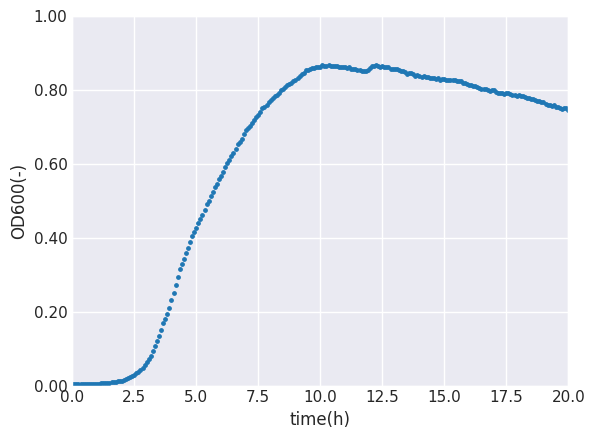

Source code (Python): (Note: this script raises an exception after producing the figure.)
import numpy as np
import matplotlib.pyplot as plt
import seaborn as sns
from numpy.linalg import inv

OD600 = [
    0.0038999969999999884,
    0.003599999999999992,
    0.0033999959999999885,
    0.003700001999999994,
    0.0038999969999999884,
    0.00399999899999999,
    0.004100000999999992,
    0.004100000999999992,
    0.00449999999999999,
    0.004600001999999992,
    0.004899998999999988,
    0.004600001999999992,
    0.005199996999999998,
    0.005400000999999988,
    0.00600000299999999,
    0.0064000029999999875,
    0.006999997999999993,
    0.006699999999999998,
    0.006900003999999987,
    0.00879999799999999,
    0.00929999899999999,
    0.009599996999999985,
    0.011099999999999985,
    0.011899998999999994,
    0.013599997999999988,
    0.015100000999999988,
    0.017199998999999994,
    0.01950000099999999,
    0.022300002999999985,
    0.02490000299999999,
    0.028900002999999994,
    0.03299999799999999,
    0.037900007,
    0.04230000699999999,
    0.048500007,
    0.054799995000000004,
    0.06379999799999998,
    0.071699998,
    0.081000006,
    0.093300006,
    0.10669999399999998,
    0.11999999599999998,
    0.134299999,
    0.150500005,
    0.16929999599999995,
    0.18120000399999997,
    0.19319999799999998,
    0.20989999799999998,
    0.23080000899999997,
    0.25169999,
    0.27089998699999995,
    0.293800002,
    0.31459999699999996,
    0.32879999899999995,
    0.343800014,
    0.359900004,
    0.373200005,
    0.388899988,
    0.40390000299999995,
    0.416699982,
    0.427700019,
    0.439399993,
    0.45070002099999995,
    0.46280000199999993,
    0.47580001399999994,
    0.49029997599999997,
    0.5005,
    0.5136000279999999,
    0.523699975,
    0.536100006,
    0.54660002,
    0.558700001,
    0.5671000239999999,
    0.579200006,
    0.590199983,
    0.601100004,
    0.60940001,
    0.620399988,
    0.6292999739999999,
    0.639499998,
    0.652900016,
    0.658899999,
    0.668300009,
    0.680500007,
    0.690499997,
    0.69740001,
    0.7029999849999999,
    0.710899985,
    0.719400024,
    0.7255000229999999,
    0.731399989,
    0.7392999889999999,
    0.749900019,
    0.753400004,
    0.760399973,
    0.766800022,
    0.772699988,
    0.778900003,
    0.7829000119999999,
    0.785000002,
    0.792900002,
    0.798400021,
    0.803499973,
    0.806799984,
    0.814600027,
    0.815900004,
    0.818999982,
    0.8232999799999999,
    0.826400018,
    0.833200014,
    0.838799989,
    0.843700027,
    0.846299982,
    0.853499985,
    0.853600001,
    0.857600009,
    0.8595000269999999,
    0.860399997,
    0.863300002,
    0.861500001,
    0.863000011,
    0.867099977,
    0.8657999989999999,
    0.864800012,
    0.8675999999999999,
    0.864900029,
    0.8651000019999999,
    0.864100015,
    0.864699996,
    0.863000011,
    0.861600018,
    0.862799978,
    0.8606999869999999,
    0.859299994,
    0.8610999939999999,
    0.856500006,
    0.857200003,
    0.8559999819999999,
    0.854599988,
    0.853300011,
    0.852399981,
    0.8512999769999999,
    0.850699997,
    0.854199982,
    0.8584999799999999,
    0.863400018,
    0.865699983,
    0.8664999959999999,
    0.865299976,
    0.8624999879999999,
    0.864699996,
    0.862700021,
    0.862199998,
    0.8609999779999999,
    0.857200003,
    0.856900012,
    0.857499993,
    0.856699979,
    0.852699971,
    0.850400007,
    0.85059998,
    0.847399986,
    0.8436000109999999,
    0.844700015,
    0.844700015,
    0.842600024,
    0.838799989,
    0.8407000059999999,
    0.837299979,
    0.835899985,
    0.838200009,
    0.834399974,
    0.833900011,
    0.8330999969999999,
    0.8324,
    0.831700003,
    0.830000019,
    0.831100023,
    0.827699995,
    0.828999972,
    0.828500009,
    0.8272999879999999,
    0.827199972,
    0.8265999909999999,
    0.827400005,
    0.828100002,
    0.824399984,
    0.823500013,
    0.823100007,
    0.819200015,
    0.8174999709999999,
    0.816400027,
    0.8138000129999999,
    0.8138000129999999,
    0.8105000019999999,
    0.810699975,
    0.807700014,
    0.8050999999999999,
    0.803599989,
    0.801900005,
    0.803000009,
    0.799500024,
    0.79660002,
    0.798800027,
    0.798400021,
    0.794700003,
    0.7927999849999999,
    0.790699995,
    0.7905000209999999,
    0.7894999739999999,
    0.7916000249999999,
    0.790699995,
    0.790100014,
    0.7866000289999999,
    0.786999977,
    0.783799982,
    0.785000002,
    0.783600008,
    0.7825000049999999,
    0.781500018,
    0.7786000129999999,
    0.777699983,
    0.776199973,
    0.776599979,
    0.771500027,
    0.770899987,
    0.7690999869999999,
    0.766100025,
    0.766100025,
    0.761199987,
    0.759799993,
    0.7585000159999999,
    0.757400012,
    0.758200026,
    0.752499974,
    0.752499974,
    0.75109998,
    0.7488000149999999,
    0.75170002,
    0.749900019,
    0.746200001,
    0.747800028,
    0.745399988,
    0.745399988,
    0.744599974,
    0.74380002,
    0.740699983,
    0.741799986,
    0.743400013,
    0.741200006,
    0.742499983,
    0.7392999889999999,
    0.738300002,
    0.737600005,
    0.735900021,
    0.735500014,
    0.733899987,
]
t_h = [
    0.0,
    0.08333333333333333,
    0.16666666666666666,
    0.25,
    0.3333333333333333,
    0.4166666666666667,
    0.5,
    0.5833333333333334,
    0.6666666666666666,
    0.75,
    0.8333333333333334,
    0.9166666666666666,
    1.0,
    1.0833333333333333,
    1.1666666666666667,
    1.25,
    1.3333333333333333,
    1.4166666666666667,
    1.5,
    1.5833333333333333,
    1.6666666666666667,
    1.75,
    1.8333333333333333,
    1.9166666666666667,
    2.0,
    2.0833333333333335,
    2.1666666666666665,
    2.25,
    2.3333333333333335,
    2.4166666666666665,
    2.5,
    2.5833333333333335,
    2.6666666666666665,
    2.75,
    2.8333333333333335,
    2.9166666666666665,
    3.0,
    3.0833333333333335,
    3.1666666666666665,
    3.25,
    3.3333333333333335,
    3.4166666666666665,
    3.5,
    3.5833333333333335,
    3.6666666666666665,
    3.75,
    3.8333333333333335,
    3.9166666666666665,
    4.0,
    4.083333333333333,
    4.166666666666667,
    4.25,
    4.333333333333333,
    4.416666666666667,
    4.5,
    4.583333333333333,
    4.666666666666667,
    4.75,
    4.833333333333333,
    4.916666666666667,
    5.0,
    5.083333333333333,
    5.166666666666667,
    5.25,
    5.333333333333333,
    5.416666666666667,
    5.5,
    5.583333333333333,
    5.666666666666667,
    5.75,
    5.833333333333333,
    5.916666666666667,
    6.0,
    6.083333333333333,
    6.166666666666667,
    6.25,
    6.333333333333333,
    6.416666666666667,
    6.5,
    6.583333333333333,
    6.666666666666667,
    6.75,
    6.833333333333333,
    6.916666666666667,
    7.0,
    7.083333333333333,
    7.166666666666667,
    7.25,
    7.333333333333333,
    7.416666666666667,
    7.5,
    7.583333333333333,
    7.666666666666667,
    7.75,
    7.833333333333333,
    7.916666666666667,
    8.0,
    8.083333333333334,
    8.166666666666666,
    8.25,
    8.333333333333334,
    8.416666666666666,
    8.5,
    8.583333333333334,
    8.666666666666666,
    8.75,
    8.833333333333334,
    8.916666666666666,
    9.0,
    9.083333333333334,
    9.166666666666666,
    9.25,
    9.333333333333334,
    9.416666666666666,
    9.5,
    9.583333333333334,
    9.666666666666666,
    9.75,
    9.833333333333334,
    9.916666666666666,
    10.0,
    10.083333333333334,
    10.166666666666666,
    10.25,
    10.333333333333334,
    10.416666666666666,
    10.5,
    10.583333333333334,
    10.666666666666666,
    10.75,
    10.833333333333334,
    10.916666666666666,
    11.0,
    11.083333333333334,
    11.166666666666666,
    11.25,
    11.333333333333334,
    11.416666666666666,
    11.5,
    11.583333333333334,
    11.666666666666666,
    11.75,
    11.833333333333334,
    11.916666666666666,
    12.0,
    12.083333333333334,
    12.166666666666666,
    12.25,
    12.333333333333334,
    12.416666666666666,
    12.5,
    12.583333333333334,
    12.666666666666666,
    12.75,
    12.833333333333334,
    12.916666666666666,
    13.0,
    13.083333333333334,
    13.166666666666666,
    13.25,
    13.333333333333334,
    13.416666666666666,
    13.5,
    13.583333333333334,
    13.666666666666666,
    13.75,
    13.833333333333334,
    13.916666666666666,
    14.0,
    14.083333333333334,
    14.166666666666666,
    14.25,
    14.333333333333334,
    14.416666666666666,
    14.5,
    14.583333333333334,
    14.666666666666666,
    14.75,
    14.833333333333334,
    14.916666666666666,
    15.0,
    15.083333333333334,
    15.166666666666666,
    15.25,
    15.333333333333334,
    15.416666666666666,
    15.5,
    15.583333333333334,
    15.666666666666666,
    15.75,
    15.833333333333334,
    15.916666666666666,
    16.0,
    16.083333333333332,
    16.166666666666668,
    16.25,
    16.333333333333332,
    16.416666666666668,
    16.5,
    16.583333333333332,
    16.666666666666668,
    16.75,
    16.833333333333332,
    16.916666666666668,
    17.0,
    17.083333333333332,
    17.166666666666668,
    17.25,
    17.333333333333332,
    17.416666666666668,
    17.5,
    17.583333333333332,
    17.666666666666668,
    17.75,
    17.833333333333332,
    17.916666666666668,
    18.0,
    18.083333333333332,
    18.166666666666668,
    18.25,
    18.333333333333332,
    18.416666666666668,
    18.5,
    18.583333333333332,
    18.666666666666668,
    18.75,
    18.833333333333332,
    18.916666666666668,
    19.0,
    19.083333333333332,
    19.166666666666668,
    19.25,
    19.333333333333332,
    19.416666666666668,
    19.5,
    19.583333333333332,
    19.666666666666668,
    19.75,
    19.833333333333332,
    19.916666666666668,
    20.0,
    20.083333333333332,
    20.166666666666668,
    20.25,
    20.333333333333332,
    20.416666666666668,
    20.5,
    20.583333333333332,
    20.666666666666668,
    20.75,
    20.833333333333332,
    20.916666666666668,
    21.0,
    21.083333333333332,
    21.166666666666668,
    21.25,
    21.333333333333332,
]

sns.set()
fig = plt.figure()
plt.rcParams["font.family"] = "sans-serif"
plt.rcParams["xtick.direction"] = "in"
plt.rcParams["ytick.direction"] = "in"
plt.rcParams["xtick.major.width"] = 1.0
plt.rcParams["ytick.major.width"] = 1.0
plt.rcParams["font.size"] = 9
plt.rcParams["axes.linewidth"] = 1.0
plt.gca().yaxis.set_major_formatter(plt.FormatStrFormatter("%.2f"))
plt.xlabel("time(h)")
plt.ylabel("OD600(-)")
plt.xlim(0, 20)
plt.ylim(0, 1.0)
unit = r"$h^{-1}$"
plt.scatter(t_h, OD600, s=6, color="tab:blue")
plt.savefig("images/growth_curve_od600_raw.png", dpi=500)

filtered = [[i, j] for i, j in zip(t_h, OD600) if 0.01 <= j <= 0.1]
t_h, OD600 = [i[0] for i in filtered], [i[1] for i in filtered]
plt.scatter(t_h, OD600, s=6)
plt.xlim(min(t_h) - 0.1, max(t_h) + 0.1)
plt.ylim(min(OD600) - 0.05, max(OD600) + 0.05)
plt.savefig("images/growth_curve_od600_exponential_area.png", dpi=500)

f = np.array([np.log(i) for i in OD600]).T
W = np.array([[i, 1] for i in t_h])
W_t = W.T
theta = inv(W_t @ W) @ W_t @ f


X = t_h
Y = [np.exp(theta[0] * i + theta[1]) for i in t_h]

plt.plot(X, Y, color="red")
plt.scatter(t_h, OD600, s=6)
plt.xlim(min(t_h) - 0.1, max(t_h) + 0.1)
plt.ylim(min(OD600) - 0.05, max(OD600) + 0.05)
plt.savefig("images/growth_curve_fitted.png", dpi=500)
